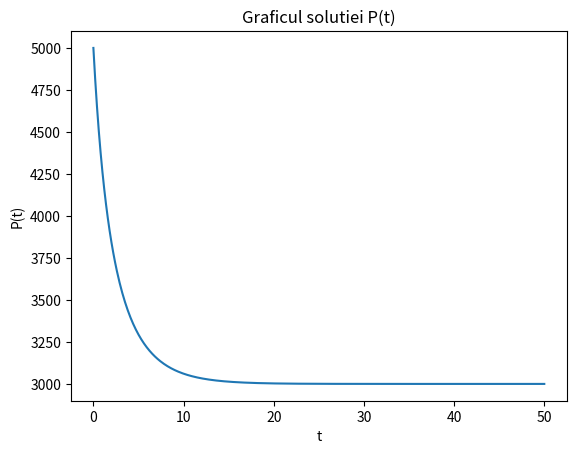

This figure's Python source:
import numpy as np
import matplotlib.pyplot as plt
def P(t):
 return (3000 / (1 - 0.4 * np.exp(-0.3 * t)))
t_values = np.linspace(0, 50, 500)
plt.plot(t_values, P(t_values))
plt.xlabel('t')
plt.ylabel('P(t)')
plt.title('Graficul solutiei P(t)')
plt.show()
